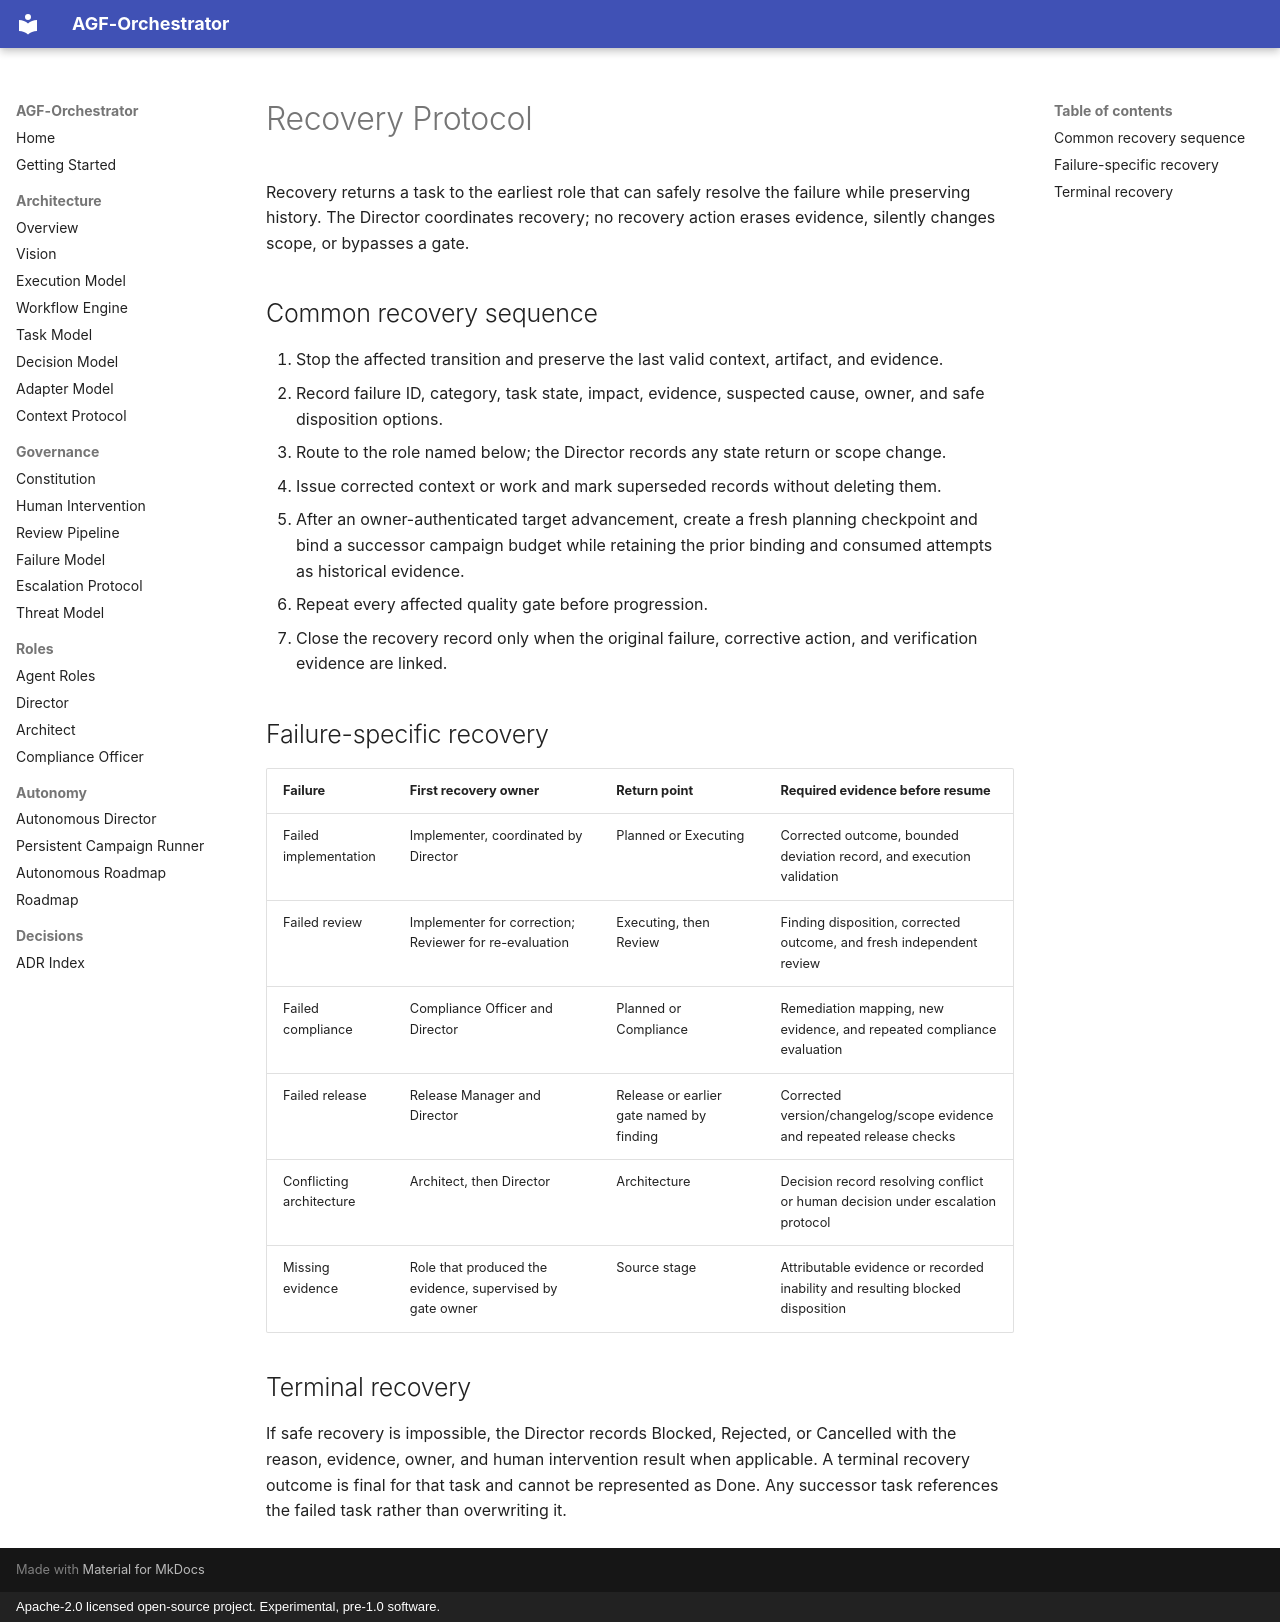

repository: AcTweeteR/AGF-Orchestrator · page: RECOVERY_PROTOCOL/index.html · generator: mkdocs · copyright: Apache-2.0 licensed open-source project. Experimental, pre-1.0 software.

# Recovery Protocol

Recovery returns a task to the earliest role that can safely resolve the failure while preserving history. The Director coordinates recovery; no recovery action erases evidence, silently changes scope, or bypasses a gate.

## Common recovery sequence

1. Stop the affected transition and preserve the last valid context, artifact, and evidence.
2. Record failure ID, category, task state, impact, evidence, suspected cause, owner, and safe disposition options.
3. Route to the role named below; the Director records any state return or scope change.
4. Issue corrected context or work and mark superseded records without deleting them.
5. After an owner-authenticated target advancement, create a fresh planning checkpoint and bind a successor campaign budget while retaining the prior binding and consumed attempts as historical evidence.
6. Repeat every affected quality gate before progression.
7. Close the recovery record only when the original failure, corrective action, and verification evidence are linked.

## Failure-specific recovery

| Failure | First recovery owner | Return point | Required evidence before resume |
|---|---|---|---|
| Failed implementation | Implementer, coordinated by Director | Planned or Executing | Corrected outcome, bounded deviation record, and execution validation |
| Failed review | Implementer for correction; Reviewer for re-evaluation | Executing, then Review | Finding disposition, corrected outcome, and fresh independent review |
| Failed compliance | Compliance Officer and Director | Planned or Compliance | Remediation mapping, new evidence, and repeated compliance evaluation |
| Failed release | Release Manager and Director | Release or earlier gate named by finding | Corrected version/changelog/scope evidence and repeated release checks |
| Conflicting architecture | Architect, then Director | Architecture | Decision record resolving conflict or human decision under escalation protocol |
| Missing evidence | Role that produced the evidence, supervised by gate owner | Source stage | Attributable evidence or recorded inability and resulting blocked disposition |

## Terminal recovery

If safe recovery is impossible, the Director records Blocked, Rejected, or Cancelled with the reason, evidence, owner, and human intervention result when applicable. A terminal recovery outcome is final for that task and cannot be represented as Done. Any successor task references the failed task rather than overwriting it.
